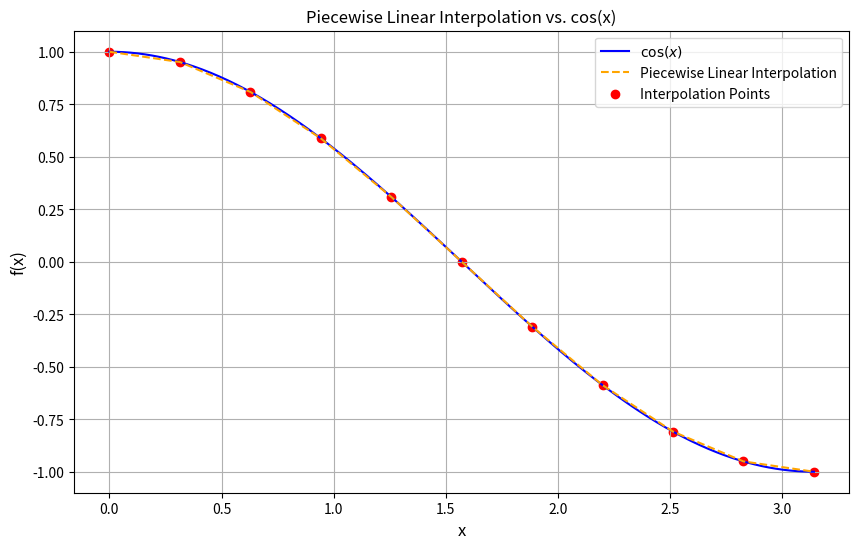

This figure's Python source:
import numpy as np
import sympy as sp
import matplotlib.pyplot as plt


def piecewise_linear_interpolation(x_points, y_points, x):
    N = len(x_points) - 1
    for i in range(N):
        if x_points[i] <= x <= x_points[i + 1]:
            h_i = x_points[i + 1] - x_points[i]
            return y_points[i] * (x_points[i + 1] - x) / h_i + y_points[i + 1] * (x - x_points[i]) / h_i
    return None


def max_interpolation_error(f, f_second_derivative, x_points, y_points):
    max_error = 0
    N = len(x_points) - 1
    x = sp.Symbol('x')

    # Преобразуем вторую производную в функцию
    f_second_derivative_func = sp.lambdify(x, f_second_derivative, modules=['numpy'])

    for i in range(N):
        # Находим h_i и промежуточную точку
        h_i = x_points[i + 1] - x_points[i]
        midpoint = (x_points[i] + x_points[i + 1]) / 2

        # Вторая производная в середине отрезка
        second_derivative_value = abs(f_second_derivative_func(midpoint))

        # Оценка ошибки на интервале
        error = (second_derivative_value / 2) * (h_i ** 2)
        max_error = max(max_error, error)

    return max_error



x = sp.Symbol('x')
f_sym = sp.cos(x)
f_derivative_2 = sp.diff(f_sym, x, 2)


a, b = 0, np.pi
N_values = [10, 20, 40, 80]

results = []

for N in N_values:

    x_points = np.linspace(a, b, N + 1)
    y_points = np.cos(x_points)

    # Вычисляем ||f - f_h|| / h^2
    h = (b - a) / N
    max_error = max_interpolation_error(f_sym, f_derivative_2, x_points, y_points)
    c = max_error / (h ** 2)
    results.append((N, max_error, c))


print(f"{'N':<5} {'Max Error':<15} {'C Value':<10}")
for N, max_error, c in results:
    print(f"{N:<5} {max_error:<15.8f} {c:<10.8f}")

N_plot = 10
x_points_plot = np.linspace(a, b, N_plot + 1)
y_points_plot = np.cos(x_points_plot)

x_fine = np.linspace(a, b, 500)
y_fine = np.cos(x_fine)

y_interp = [piecewise_linear_interpolation(x_points_plot, y_points_plot, x) for x in x_fine]


plt.figure(figsize=(10, 6))
plt.plot(x_fine, y_fine, label=r'$\cos(x)$', color='blue')
plt.plot(x_fine, y_interp, label='Piecewise Linear Interpolation', linestyle='--', color='orange')
plt.scatter(x_points_plot, y_points_plot, color='red', label='Interpolation Points')
plt.xlabel('x', fontsize=12)
plt.ylabel('f(x)', fontsize=12)
plt.title('Piecewise Linear Interpolation vs. cos(x)')
plt.legend()
plt.grid(True)
plt.show()



# data_points = np.array([
#     [0, 0],
#     [50, 20],
#     [60, 27],
#     [70, 35],
#     [80, 43],
#     [90, 53],
#     [100, 63]
#
# ])

# x_points = data_points[:, 0]
# y_points = data_points[:, 1]
#

# x_fine = np.linspace(min(x_points), max(x_points), 500)
# y_fine = np.array([piecewise_linear_interpolation(x_points, y_points, x) for x in x_fine])
#

# plt.plot(x_points, y_points, 'bo', label="Данные (узлы интерполяции)")
# plt.plot(x_fine, y_fine, 'r-', label="Интерполированная функция")
# plt.xlabel('x')
# plt.ylabel('f(x)')
# plt.legend()
# plt.grid(True)
# plt.show()
